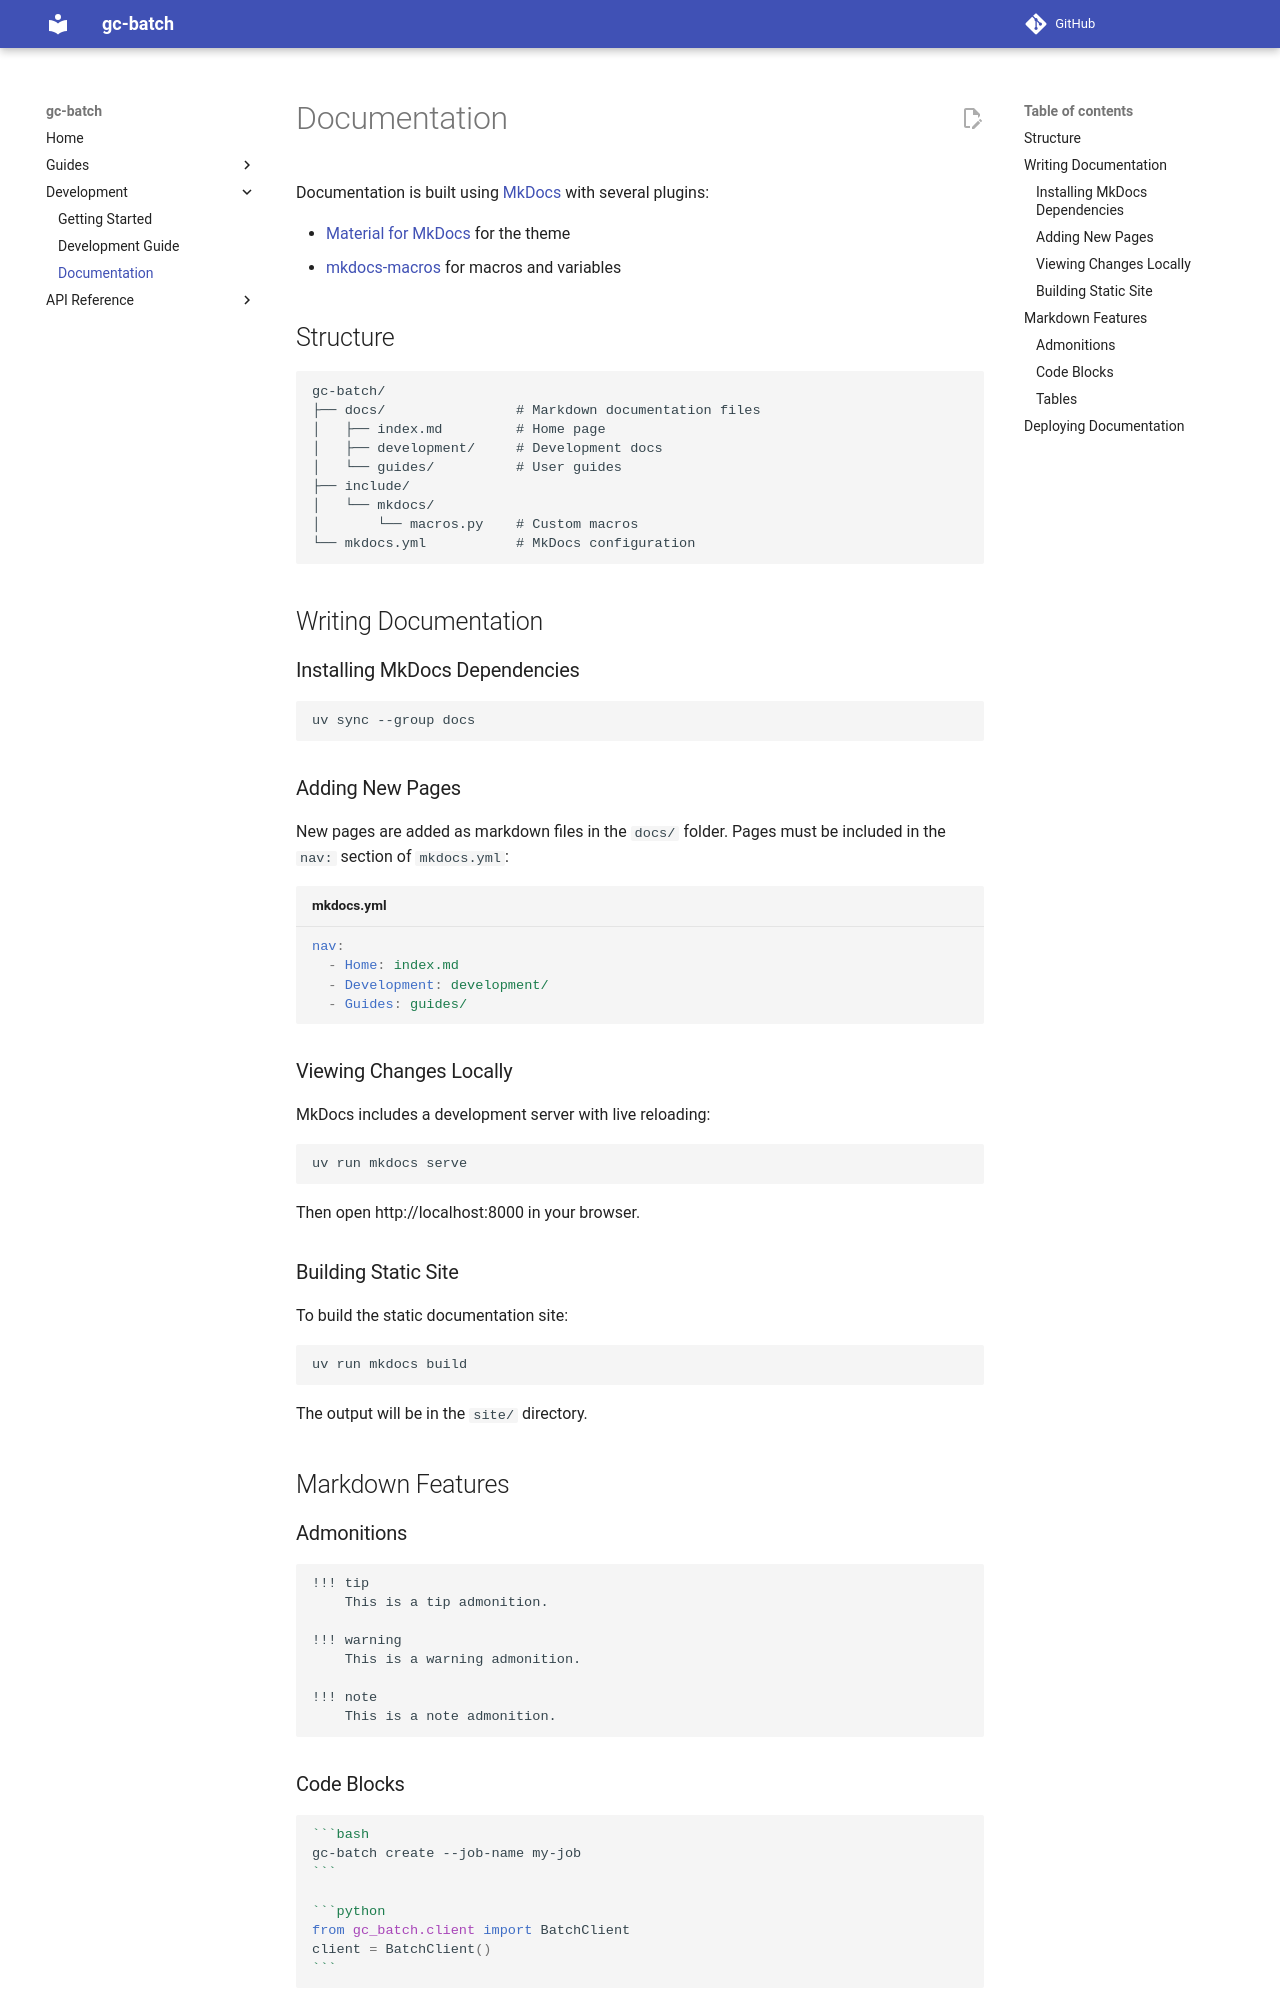

repository: empirico-oss/gc-batch · page: 0.2.0/development/docs/index.html · generator: mkdocs

---
title: Documentation
---

# Documentation

Documentation is built using [MkDocs](https://www.mkdocs.org/) with several plugins:

* [Material for MkDocs](https://squidfunk.github.io/mkdocs-material/) for the theme
* [mkdocs-macros](https://mkdocs-macros-plugin.readthedocs.io/) for macros and variables


## Structure

```
gc-batch/
├── docs/                # Markdown documentation files
│   ├── index.md         # Home page
│   ├── development/     # Development docs
│   └── guides/          # User guides
├── include/
│   └── mkdocs/
│       └── macros.py    # Custom macros
└── mkdocs.yml           # MkDocs configuration
```


## Writing Documentation


### Installing MkDocs Dependencies

```bash
uv sync --group docs
```


### Adding New Pages

New pages are added as markdown files in the `docs/` folder.
Pages must be included in the `nav:` section of `mkdocs.yml`:

```yaml title="mkdocs.yml"
nav:
  - Home: index.md
  - Development: development/
  - Guides: guides/
```


### Viewing Changes Locally

MkDocs includes a development server with live reloading:

```bash
uv run mkdocs serve
```

Then open http://localhost:8000 in your browser.


### Building Static Site

To build the static documentation site:

```bash
uv run mkdocs build
```

The output will be in the `site/` directory.


## Markdown Features

### Admonitions

```markdown
!!! tip
    This is a tip admonition.

!!! warning
    This is a warning admonition.

!!! note
    This is a note admonition.
```

### Code Blocks

````markdown
```bash
gc-batch create --job-name my-job
```

```python
from gc_batch.client import BatchClient
client = BatchClient()
```
````

### Tables

```markdown
| Column 1 | Column 2 |
|----------|----------|
| Value 1  | Value 2  |
```
